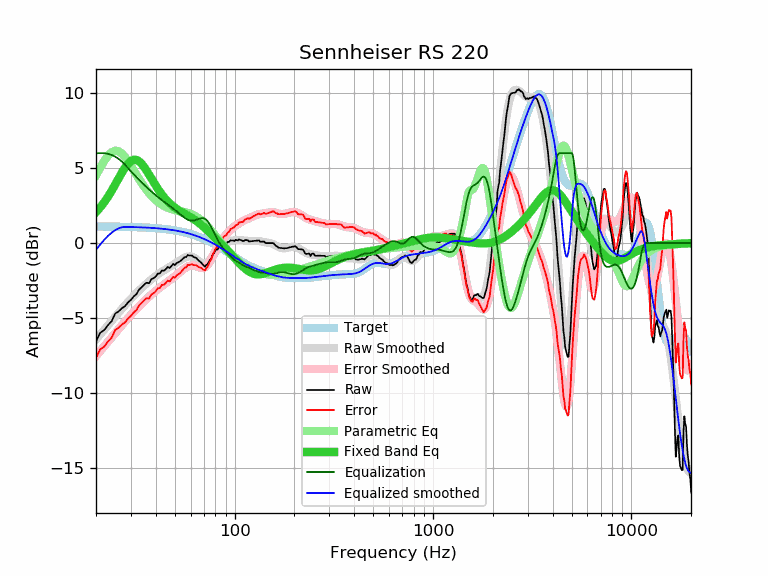

The data file committed next to this chart (first rows):
frequency, raw, error, smoothed, error_smoothed, equalization, parametric_eq, equalized_raw, equalized_smoothed, target
20, -6.57, -7.68, -6.44, -7.55, 6.00, 2.07, -0.57, -0.44, 1.11
21, -5.99, -7.09, -6.11, -7.21, 6.00, 2.38, 0.01, -0.11, 1.10
22, -5.81, -6.91, -5.78, -6.89, 6.00, 2.73, 0.19, 0.22, 1.10
23, -5.47, -6.57, -5.48, -6.58, 5.96, 3.10, 0.49, 0.48, 1.10
24, -5.21, -6.31, -5.18, -6.28, 5.88, 3.50, 0.67, 0.70, 1.10
25, -4.70, -5.79, -4.90, -6.00, 5.77, 3.91, 1.07, 0.87, 1.09
26, -4.56, -5.65, -4.64, -5.73, 5.62, 4.31, 1.06, 0.98, 1.09
27, -4.35, -5.44, -4.39, -5.48, 5.44, 4.70, 1.09, 1.05, 1.09
28, -4.21, -5.29, -4.15, -5.24, 5.24, 5.03, 1.02, 1.08, 1.08
29, -3.96, -5.04, -3.93, -5.01, 5.01, 5.30, 1.05, 1.08, 1.08
30, -3.79, -4.86, -3.72, -4.79, 4.79, 5.48, 1.00, 1.07, 1.07
31, -3.56, -4.63, -3.52, -4.59, 4.59, 5.57, 1.03, 1.07, 1.07
32, -3.40, -4.46, -3.34, -4.40, 4.40, 5.55, 1.00, 1.06, 1.06
33, -3.10, -4.16, -3.16, -4.22, 4.22, 5.45, 1.12, 1.06, 1.06
34, -2.94, -3.99, -3.00, -4.05, 4.05, 5.29, 1.10, 1.05, 1.05
35, -2.77, -3.81, -2.84, -3.88, 3.88, 5.07, 1.11, 1.04, 1.04
36, -2.64, -3.67, -2.69, -3.73, 3.73, 4.83, 1.09, 1.03, 1.03
37, -2.68, -3.71, -2.56, -3.58, 3.58, 4.57, 0.90, 1.02, 1.02
38, -2.42, -3.44, -2.43, -3.45, 3.45, 4.32, 1.02, 1.02, 1.02
39, -2.34, -3.35, -2.31, -3.32, 3.32, 4.07, 0.97, 1.01, 1.01
40, -2.23, -3.23, -2.20, -3.19, 3.19, 3.84, 0.96, 0.99, 0.99
41, -2.03, -3.01, -2.09, -3.08, 3.08, 3.62, 1.05, 0.98, 0.98
42, -2.03, -3.00, -2.00, -2.97, 2.97, 3.42, 0.94, 0.97, 0.97
43, -1.83, -2.79, -1.91, -2.86, 2.86, 3.23, 1.03, 0.96, 0.96
44, -1.84, -2.79, -1.82, -2.77, 2.77, 3.07, 0.93, 0.94, 0.94
45, -1.73, -2.66, -1.74, -2.67, 2.67, 2.92, 0.94, 0.93, 0.93
46, -1.59, -2.51, -1.66, -2.58, 2.58, 2.78, 0.99, 0.91, 0.91
47, -1.67, -2.57, -1.59, -2.49, 2.49, 2.66, 0.82, 0.90, 0.90
48, -1.53, -2.41, -1.52, -2.40, 2.40, 2.55, 0.87, 0.88, 0.88
49, -1.39, -2.25, -1.44, -2.31, 2.31, 2.45, 0.92, 0.86, 0.86
50, -1.47, -2.32, -1.37, -2.21, 2.21, 2.36, 0.74, 0.84, 0.84
51, -1.33, -2.16, -1.30, -2.12, 2.12, 2.28, 0.79, 0.82, 0.82
52, -1.28, -2.08, -1.22, -2.03, 2.03, 2.21, 0.75, 0.80, 0.80
53, -1.22, -2.00, -1.15, -1.94, 1.94, 2.14, 0.71, 0.78, 0.78
54, -1.13, -1.89, -1.09, -1.85, 1.85, 2.08, 0.72, 0.76, 0.76
55, -1.03, -1.77, -1.03, -1.76, 1.76, 2.02, 0.73, 0.74, 0.74
56, -0.93, -1.64, -0.97, -1.68, 1.68, 1.96, 0.75, 0.71, 0.71
57, -0.93, -1.62, -0.93, -1.62, 1.62, 1.90, 0.69, 0.69, 0.69
58, -0.79, -1.45, -0.90, -1.56, 1.56, 1.84, 0.77, 0.66, 0.66
59, -0.83, -1.46, -0.89, -1.52, 1.52, 1.79, 0.69, 0.63, 0.63
60, -0.83, -1.44, -0.90, -1.50, 1.50, 1.73, 0.67, 0.60, 0.60
61, -0.83, -1.41, -0.92, -1.49, 1.49, 1.67, 0.66, 0.58, 0.58
62, -0.92, -1.47, -0.95, -1.50, 1.50, 1.61, 0.58, 0.55, 0.55
63, -0.96, -1.48, -1.00, -1.52, 1.52, 1.55, 0.56, 0.52, 0.52
64, -0.99, -1.48, -1.07, -1.55, 1.55, 1.48, 0.56, 0.48, 0.48
65, -1.09, -1.54, -1.13, -1.58, 1.58, 1.42, 0.49, 0.45, 0.45
66, -1.18, -1.60, -1.20, -1.62, 1.62, 1.35, 0.44, 0.42, 0.42
67, -1.25, -1.64, -1.26, -1.65, 1.65, 1.28, 0.40, 0.38, 0.38
68, -1.32, -1.67, -1.31, -1.66, 1.66, 1.21, 0.34, 0.35, 0.35
69, -1.43, -1.75, -1.35, -1.67, 1.67, 1.14, 0.24, 0.31, 0.32
70, -1.51, -1.79, -1.37, -1.65, 1.65, 1.06, 0.14, 0.28, 0.28
71, -1.58, -1.82, -1.37, -1.61, 1.61, 0.99, 0.03, 0.24, 0.24
72, -1.45, -1.66, -1.34, -1.55, 1.55, 0.92, 0.10, 0.21, 0.21
73, -1.41, -1.58, -1.29, -1.46, 1.46, 0.84, 0.05, 0.17, 0.17
74, -1.28, -1.41, -1.23, -1.35, 1.35, 0.77, 0.07, 0.13, 0.13
75, -1.13, -1.22, -1.14, -1.23, 1.23, 0.69, 0.10, 0.09, 0.09
76, -1.07, -1.12, -1.04, -1.09, 1.09, 0.62, 0.02, 0.05, 0.05
77, -0.87, -0.88, -0.93, -0.94, 0.94, 0.54, 0.07, 0.01, 0.01
78, -0.72, -0.69, -0.82, -0.79, 0.79, 0.47, 0.07, -0.03, -0.03
79, -0.63, -0.56, -0.71, -0.64, 0.64, 0.40, 0.01, -0.07, -0.07
... 553 more rows
